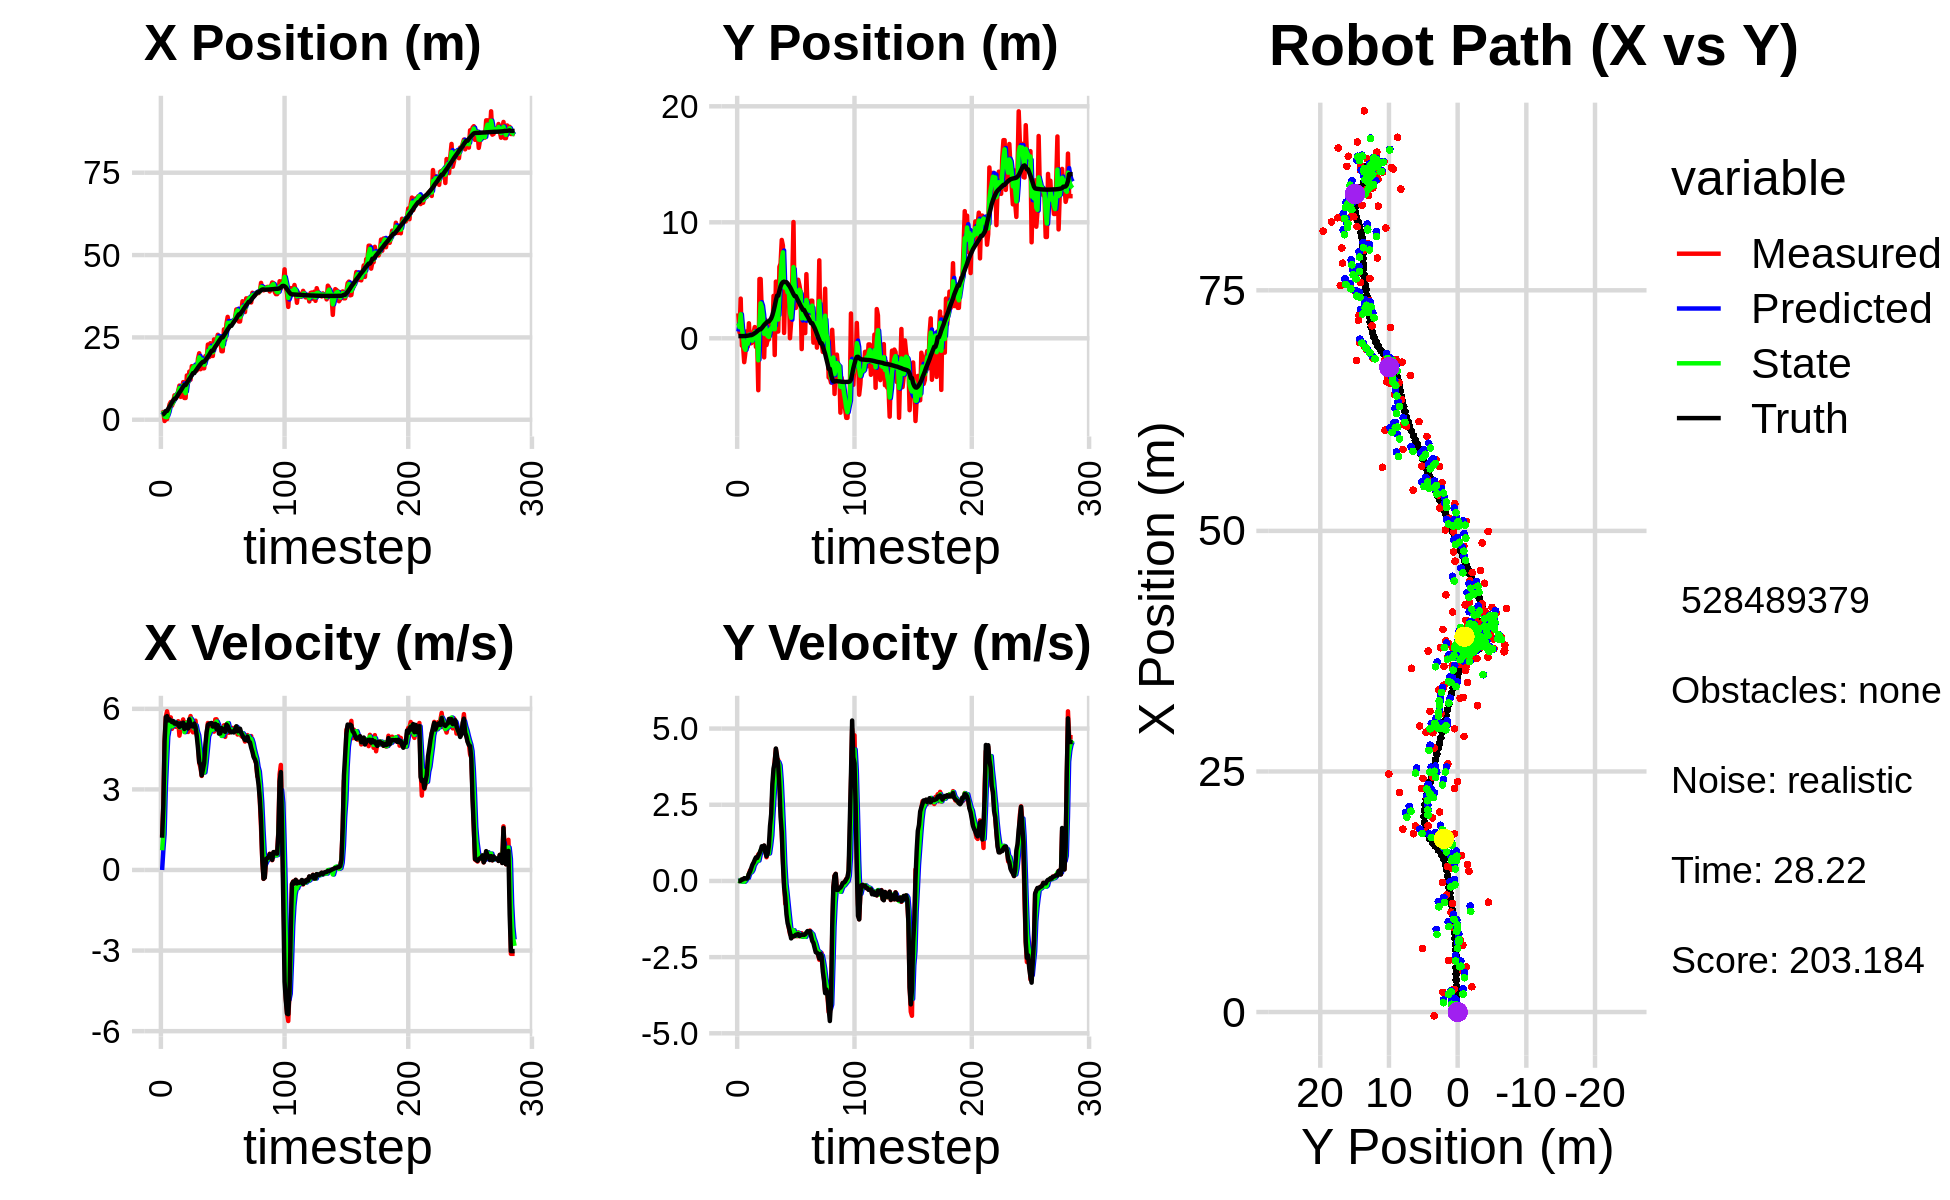

The file beside this chart, header and first rows:
3.902716397611921462e+00, 1.373048009230309008e+00, 0.000000000000000000e+00, -0.000000000000000000e+00, 0.000000000000000000e+00, 0.000000000000000000e+00, 0.000000000000000000e+00, 0.000000000000000000e+00, 1.476962754506086162e+00, 5.868697809093974538e-01, 0.000000000000000000e+00, 0.000000000000000000e+00, 0.000000000000000000e+00, 0.000000000000000000e+00, 0.000000000000000000e+00, 0.000000000000000000e+00, 0.000000000000000000e+00, 5.740021588280797005e-04
2.045027136465766837e+00, 2.150874541276071028e+00, 1.248999942351951997e+00, 1.651459319594228068e-04, 1.476962754506086162e+00, 5.868697809093974538e-01, 0.000000000000000000e+00, 0.000000000000000000e+00, 1.838219506759251054e+00, 1.300224612851090811e+00, 7.330923794343637834e-01, 1.025182207820848033e-02, 1.571125268585439771e+00, 1.884173619679457012e-01, 1.199999999999999956e+00, 0.000000000000000000e+00, 1.200000047683715820e+00, -1.322225289186462760e-04
2.360503613634429954e+00, 5.061818207226397304e-01, 2.434000014985340687e+00, 3.648487148164601473e-05, 1.911528744702687410e+00, 1.301249795058911696e+00, 7.330923794343637834e-01, 1.025182207820848033e-02, 2.094426369261464860e+00, 9.553840439301390930e-01, 1.334220676376468351e+00, -7.375104455501020964e-03, 1.667579888827025236e+00, 1.884003118915843766e-01, 2.399999999999999911e+00, -1.000000000000000021e-03, 2.400000095367431641e+00, -1.498967594670830294e-05
-3.911221032170875134e-01, 3.422481470018465810e+00, 4.768997717588627339e+00, 4.720065531960976855e-03, 2.227848436899111828e+00, 9.546465334845889439e-01, 1.334220676376468351e+00, -7.375104455501020964e-03, 9.667653765189243575e-01, 2.068282177879484873e+00, 3.030755012362173595e+00, 3.545167196686457162e-02, 2.047329187260019445e+00, 1.884087851687560322e-01, 4.799999999999999822e+00, 7.000000000000000146e-03, 4.800000190734863281e+00, -9.897392010316252708e-04
2.103493208862742825e-01, -6.340590847235763050e-01, 5.712810510995489643e+00, 4.650824532412400902e-02, 1.269840877755141761e+00, 2.071827345076171500e+00, 3.030755012362173595e+00, 3.545167196686457162e-02, 8.099485344848954549e-01, 8.862050538425951807e-01, 4.073509802675395974e+00, -2.421763189585330461e-02, 2.668209313977352615e+00, 1.912801727934207441e-01, 5.692000000000000171e+00, 4.499999999999999833e-02, 5.691999912261962891e+00, -8.140864782035350800e-03
2.103493208862742825e-01, -6.340590847235763050e-01, 5.907804221003123857e+00, 4.809569781957109824e-02, 1.217299514752435030e+00, 8.837832906530098676e-01, 4.073509802675395974e+00, -2.421763189585330461e-02, 7.665445640126543614e-01, 2.049462277733269389e-01, 4.967865559808696041e+00, -7.848854857083989445e-03, 2.668209313977352615e+00, 1.912801727934207441e-01, 5.729000000000000092e+00, 5.099999999999999672e-02, 5.729000091552734375e+00, -8.140864782035350800e-03
2.628759443835094078e+00, -2.056687749375787355e+00, 5.676548984364250927e+00, 7.156219573257840971e-02, 1.263331119993523988e+00, 2.041613422876185358e-01, 4.967865559808696041e+00, -7.848854857083989445e-03, 1.873231784545033474e+00, -7.890508988848586869e-01, 5.228274614607153481e+00, -2.498437624984563288e-02, 3.325939416420067296e+00, 1.972802507244145187e-01, 5.568999999999999950e+00, 8.999999999999999667e-02, 5.568999767303466797e+00, -1.260596979409456253e-02
4.679149150563296722e+00, -1.241612350554710531e+00, 5.480272944077160702e+00, 8.926854419051287459e-02, 2.396059246005748822e+00, -7.915493365098432710e-01, 5.228274614607153481e+00, -2.498437624984563288e-02, 3.564853570874443101e+00, -9.883443174111381513e-01, 5.493043199925896403e+00, 2.009026376634000938e-02, 3.969143152326361168e+00, 2.071232445383121290e-01, 5.608999999999999986e+00, 8.300000000000000433e-02, 5.610000133514404297e+00, -1.628762856125831604e-02
5.403727591085337956e+00, 5.967238042377775997e-01, 5.680482007772422293e+00, 7.673202246690617734e-02, 4.114157890867033096e+00, -9.863352910345041247e-01, 5.493043199925896403e+00, 2.009026376634000938e-02, 4.702303303909380894e+00, -2.904639673270735800e-01, 5.550252687797939899e+00, 9.904886438492407907e-02, 4.612827539431878066e+00, 2.167479194744661997e-01, 5.551999999999999602e+00, 7.499999999999999722e-02, 5.552000045776367188e+00, -1.350719109177589417e-02
4.283197402488660543e+00, -7.240780439472731533e-01, 5.257011358522468925e+00, 1.019533876392793720e-01, 5.257328572689174528e+00, -2.805590808885811693e-01, 5.550252687797939899e+00, 9.904886438492407907e-02, 4.759722769449040491e+00, -4.793816473964791491e-01, 5.345431060524926004e+00, 9.740995017041288728e-02, 5.248955011061079645e+00, 2.261312160033716323e-01, 5.506000000000000227e+00, 1.069999999999999979e-01, 5.506999969482421875e+00, -1.939136162400245667e-02
5.349266767191196870e+00, 1.294964973044493428e+00, 5.468180775194715793e+00, 2.296269858155081944e-01, 5.294265875501532825e+00, -4.696406523794378618e-01, 5.345431060524926004e+00, 9.740995017041288728e-02, 5.320577890289643008e+00, 3.063633573444717317e-01, 5.395559975733565494e+00, 2.240725340156599632e-01, 5.883705377581280871e+00, 2.438911829567724787e-01, 5.543000000000000149e+00, 2.340000000000000135e-01, 5.547999858856201172e+00, -4.196864739060401917e-02
7.411624669545356703e+00, -4.275258781610194458e-01, 5.444955228736346520e+00, 3.469826128837865675e-01, 5.860133887862999380e+00, 3.287706107460377503e-01, 5.395559975733565494e+00, 2.240725340156599632e-01, 6.629739381034605472e+00, -4.932486478799624763e-03, 5.509193944496576734e+00, 2.726001059870298282e-01, 6.408897637836242112e+00, 2.708564403291618961e-01, 5.450000000000000178e+00, 3.059999999999999942e-01, 5.459000110626220703e+00, -6.363946944475173950e-02
7.411624669545356703e+00, -4.275258781610194458e-01, 5.331186155899718671e+00, 3.397326193576908904e-01, 7.180658775484262790e+00, 2.232752411990335945e-02, 5.509193944496576734e+00, 2.726001059870298282e-01, 7.286818140008593403e+00, -1.756238731296811406e-01, 5.432104449481319541e+00, 2.975910001238051827e-01, 6.408897637836242112e+00, 2.708564403291618961e-01, 5.443999999999999950e+00, 4.219999999999999862e-01, 5.460999965667724609e+00, -6.363946944475173950e-02
7.244345500793751391e+00, -2.920768261313578806e-01, 5.453278183798748735e+00, 4.522636244958699314e-01, 7.830028584956725268e+00, -1.458647731173006168e-01, 5.432104449481319541e+00, 2.975910001238051827e-01, 7.543103961188212025e+00, -2.047527273501254519e-01, 5.410096685212167245e+00, 3.653529085763326245e-01, 7.034204720973785463e+00, 3.162093160619153243e-01, 5.479000000000000092e+00, 5.350000000000000311e-01, 5.505000114440917969e+00, -8.274490386247634888e-02
8.743059515997725128e+00, 5.379510522780786008e-01, 5.538651566556875849e+00, 5.901192562396410102e-01, 8.084113629709428039e+00, -1.682174364924921839e-01, 5.410096685212167245e+00, 3.653529085763326245e-01, 8.396162719383951867e+00, 1.427574166832582814e-01, 5.459126510395028831e+00, 5.102529492160661206e-01, 7.663023233536857326e+00, 3.741445244291712324e-01, 5.386999999999999567e+00, 5.979999999999999760e-01, 5.420000076293945312e+00, -1.061452105641365051e-01
1.037337303121712218e+01, 9.678142958519365679e-01, 5.001635168177860358e+00, 6.367164188325219465e-01, 8.942075370423454572e+00, 1.937827116048649045e-01, 5.459126510395028831e+00, 5.102529492160661206e-01, 9.627900775507617581e+00, 5.458246043709304995e-01, 5.311128156159313995e+00, 5.742940066462335347e-01, 8.280069588993201890e+00, 4.458556471237108965e-01, 5.325999999999999623e+00, 6.969999999999999529e-01, 5.370999813079833984e+00, -1.266205906867980957e-01
6.942334532487496546e+00, -7.406744065962492796e-01, 5.258657028808424450e+00, 7.438049984327083086e-01, 1.015901359112354818e+01, 6.032540050355538197e-01, 5.311128156159313995e+00, 5.742940066462335347e-01, 8.633612661008916334e+00, 1.174928480662085217e-02, 5.306827579993349531e+00, 6.316278907548467103e-01, 8.791900873030945363e+00, 5.142420230441445694e-01, 5.456000000000000405e+00, 7.730000000000000204e-01, 5.511000156402587891e+00, -1.405118107795715332e-01
8.939750253536219660e+00, 2.807927074812596041e-02, 5.427242665974723934e+00, 7.657659297654958452e-01, 9.164295419008251287e+00, 7.491207388210552320e-02, 5.306827579993349531e+00, 6.316278907548467103e-01, 9.058336282877482049e+00, 5.941400069994535321e-02, 5.354031602524309541e+00, 6.924651304793147943e-01, 9.414827584721031428e+00, 6.020542978744002349e-01, 5.358999999999999986e+00, 7.520000000000000018e-01, 5.412000179290771484e+00, -1.401713788509368896e-01
1.141736471640390249e+01, -4.475081205707819976e+00, 5.605800339936528154e+00, 8.705917225370273238e-01, 9.593739443129912559e+00, 1.286605137478768479e-01, 5.354031602524309541e+00, 6.924651304793147943e-01, 1.046620626328551573e+01, -1.898894700894003806e+00, 5.456485388048230689e+00, 6.691323379540524696e-01, 1.003759980166433152e+01, 6.926910881476295856e-01, 5.485999999999999766e+00, 8.299999999999999600e-01, 5.547999858856201172e+00, -1.540711522102355957e-01
6.603778362084246289e+00, 5.109527229854101016e+00, 5.230985833859948642e+00, 9.067901454991480481e-01, 1.101185480209033862e+01, -1.831981467098598548e+00, 5.456485388048230689e+00, 6.691323379540524696e-01, 8.874307897470757212e+00, 1.284077699010295559e+00, 5.132230712470541079e+00, 8.528692756502758154e-01, 1.054895043371454655e+01, 7.753235106997515835e-01, 5.248999999999999666e+00, 9.070000000000000284e-01, 5.327000141143798828e+00, -1.716440171003341675e-01
6.603778362084246289e+00, 5.109527229854101016e+00, 5.498003478989091697e+00, 9.530775905367937506e-01, 9.387530968717811675e+00, 1.369364626575323207e+00, 5.132230712470541079e+00, 8.528692756502758154e-01, 8.063913098685274505e+00, 3.018017270368182903e+00, 5.292463481740210085e+00, 1.002952686772700330e+00, 1.054895043371454655e+01, 7.753235106997515835e-01, 5.407000000000000028e+00, 1.000000000000000000e+00, 5.499000072479248047e+00, -1.716440171003341675e-01
1.344547390910352647e+01, 2.222941934995489088e+00, 5.223512977501084897e+00, 1.044912760771829596e+00, 8.593159446859296224e+00, 3.118312539045453136e+00, 5.292463481740210085e+00, 1.002952686772700330e+00, 1.093185784445109654e+01, 2.719410050229809528e+00, 5.485524704190525291e+00, 1.012272756957034892e+00, 1.116002297363866980e+01, 8.874003294407253328e-01, 5.336999999999999744e+00, 1.137999999999999901e+00, 5.456999778747558594e+00, -1.974342465400695801e-01
1.127467831947257793e+01, 7.724818442464489454e-01, 5.138360750884340078e+00, 1.119967833517553801e+00, 1.148041031487014862e+01, 2.820637325925512862e+00, 5.485524704190525291e+00, 1.012272756957034892e+00, 1.137523782751222967e+01, 1.918119489956272572e+00, 5.334273778766381646e+00, 1.019371548126231319e+00, 1.177400994242381493e+01, 1.016537427931925253e+00, 5.269000000000000128e+00, 1.135000000000000009e+00, 5.389999866485595703e+00, -2.146056443452835083e-01
1.462359690659912737e+01, -1.643768310341675587e+00, 5.565698033532266997e+00, 1.153629738259625004e+00, 1.190866520538886775e+01, 2.020056644768895904e+00, 5.334273778766381646e+00, 1.019371548126231319e+00, 1.322017237101389142e+01, 3.869553580329176956e-01, 5.566405857443505134e+00, 1.038036638762594110e+00, 1.238536477031094840e+01, 1.148117303130771871e+00, 5.610999999999999766e+00, 1.163000000000000034e+00, 5.730000019073486328e+00, -2.043808102607727051e-01
1.216418129157678507e+01, 1.617992580481038445e+00, 5.730850667984113578e+00, 1.037460960144837241e+00, 1.377681295675824202e+01, 4.907590219091770845e-01, 5.566405857443505134e+00, 1.038036638762594110e+00, 1.300592067244411965e+01, 9.879527682841325875e-01, 5.632450809583298579e+00, 1.065149467122114668e+00, 1.291857552494485262e+01, 1.253593564475458111e+00, 5.355000000000000426e+00, 9.350000000000000533e-01, 5.435999870300292969e+00, -1.790912896394729614e-01
1.626202058761595026e+01, -5.795902011362412676e-01, 5.220422633908562204e+00, 7.774768387553294691e-01, 1.356916575340244968e+01, 1.094467714996343988e+00, 5.632450809583298579e+00, 1.065149467122114668e+00, 1.485426805608879164e+01, 3.358285302659153038e-01, 5.550523108811797002e+00, 9.077267723964186352e-01, 1.353378891949750162e+01, 1.354682444941850417e+00, 5.360999999999999766e+00, 8.110000000000000542e-01, 5.421999931335449219e+00, -1.478431969881057739e-01
1.612121069371870519e+01, -9.519004836300835881e-02, 5.124561500453955531e+00, 9.115336712624191318e-01, 1.540932036696997187e+01, 4.266012075055571895e-01, 5.550523108811797002e+00, 9.077267723964186352e-01, 1.574279293156901716e+01, 1.963797068157881187e-01, 5.367455195942113733e+00, 8.973475250761393518e-01, 1.414801430696792117e+01, 1.452815056198960564e+00, 5.341999999999999638e+00, 8.950000000000000178e-01, 5.415999889373779297e+00, -1.760343015193939209e-01
1.612121069371870519e+01, -9.519004836300835881e-02, 5.160989876454463499e+00, 9.180133849532255974e-01, 1.627953845116322995e+01, 2.861144593234020705e-01, 5.367455195942113733e+00, 8.973475250761393518e-01, 1.619939200468794027e+01, 1.165177715905504341e-01, 5.262726671137693657e+00, 9.021110784374519742e-01, 1.414801430696792117e+01, 1.452815056198960564e+00, 5.450999999999999623e+00, 1.139000000000000012e+00, 5.568999767303466797e+00, -1.760343015193939209e-01
1.513662880644889697e+01, 1.449323624741629013e+00, 5.559423254824267246e+00, 1.341556000675673044e+00, 1.672566467180170946e+01, 2.067288794342956315e-01, 5.262726671137693657e+00, 9.021110784374519742e-01, 1.596710742402610173e+01, 7.585508913697897038e-01, 5.381824789989684277e+00, 1.164214552141965342e+00, 1.476993012387389292e+01, 1.575066090038409694e+00, 5.323000000000000398e+00, 1.802000000000000046e+00, 5.619999885559082031e+00, -2.367852330207824707e-01
1.493623995737997134e+01, 8.087889556958959281e-01, 5.046147893634121750e+00, 1.865688255565812748e+00, 1.650528990302506926e+01, 8.749723465839862602e-01, 5.381824789989684277e+00, 1.164214552141965342e+00, 1.574649865207349464e+01, 8.696096241167363683e-01, 5.161129503452840162e+00, 1.499248325904797507e+00, 1.528631043444014281e+01, 1.722898005890279416e+00, 4.988999999999999879e+00, 2.193000000000000060e+00, 5.449999809265136719e+00, -3.541382253170013428e-01
1.852228116971384608e+01, 4.550428393059061105e-01, 4.784508008435938820e+00, 2.921595200986434993e+00, 1.626261160241877946e+01, 1.019534456707216208e+00, 5.161129503452840162e+00, 1.499248325904797507e+00, 1.734298548005912721e+01, 7.822000992941102737e-01, 5.014862465093613331e+00, 2.237451700515608266e+00, 1.585697007148996640e+01, 1.985581398428211797e+00, 4.535999999999999588e+00, 3.177000000000000046e+00, 5.538000106811523438e+00, -5.482037663459777832e-01
2.018145608883214237e+01, 3.658055543943787846e+00, 3.982637143823725356e+00, 3.436015685131918573e+00, 1.784447172656848934e+01, 1.005945269345671189e+00, 5.014862465093613331e+00, 2.237451700515608266e+00, 1.894392645217494220e+01, 2.229843444818558229e+00, 4.615152620016012897e+00, 2.852391132285670317e+00, 1.637198472000984850e+01, 2.355212568623459735e+00, 4.017000000000000348e+00, 3.692000000000000171e+00, 5.456999778747558594e+00, -7.118490338325500488e-01
1.533570158428050867e+01, -1.439715981765483210e+00, 3.821203684197602257e+00, 3.927951452464768067e+00, 1.940544171417654340e+01, 2.515082558047125438e+00, 4.615152620016012897e+00, 2.852391132285670317e+00, 1.742656147305421044e+01, 7.779137035195566874e-01, 4.219295326433716298e+00, 3.329224811247605498e+00, 1.683333230029028016e+01, 2.783162474264150976e+00, 3.927000000000000046e+00, 3.892999999999999794e+00, 5.528999805450439453e+00, -7.991726994514465332e-01
1.878027606020094353e+01, 4.887983680071235071e+00, 3.501270012229415141e+00, 4.330688941691506422e+00, 1.784849100569758207e+01, 1.110836184644317326e+00, 4.219295326433716298e+00, 3.329224811247605498e+00, 1.828086456479883992e+01, 2.828687691068117793e+00, 3.914851112515458365e+00, 3.869230770182948476e+00, 1.725459504106319031e+01, 3.263278364441200452e+00, 3.520999999999999908e+00, 4.346000000000000085e+00, 5.592999935150146484e+00, -8.909067511558532715e-01
1.562322247023930366e+01, 5.826553108071774734e-01, 3.666807582404792321e+00, 4.015764977251168766e+00, 1.867234967605038420e+01, 3.215610768086412552e+00, 3.914851112515458365e+00, 3.869230770182948476e+00, 1.719675505210372535e+01, 2.053482557724118251e+00, 3.767724338148248364e+00, 3.887937291560565445e+00, 1.759645676587951968e+01, 3.672393917981237266e+00, 3.742999999999999883e+00, 4.097999999999999865e+00, 5.551000118255615234e+00, -8.307889103889465332e-01
1.562322247023930366e+01, 5.826553108071774734e-01, 3.627024262200750915e+00, 3.972195616066041435e+00, 1.757352748591855018e+01, 2.442276286880174840e+00, 3.767724338148248364e+00, 3.887937291560565445e+00, 1.663721183593172981e+01, 1.615595805504121740e+00, 3.633449885431360382e+00, 3.900787547836859215e+00, 1.759645676587951968e+01, 3.672393917981237266e+00, 3.976999999999999869e+00, 3.778000000000000025e+00, 5.485000133514404297e+00, -8.307889103889465332e-01
1.932248020123449450e+01, 6.153357863853200271e+00, 4.398154865853778794e+00, 3.525904667190885799e+00, 1.700055682447486660e+01, 2.005674560287807662e+00, 3.633449885431360382e+00, 3.900787547836859215e+00, 1.813725025872660268e+01, 3.835238259553999107e+00, 4.006131668810240853e+00, 3.795170763046423978e+00, 1.804990410806063394e+01, 4.112602829819748784e+00, 4.663000000000000256e+00, 3.080000000000000071e+00, 5.587999820709228516e+00, -6.757633686065673828e-01
1.852645495901541040e+01, 6.444174766206554494e+00, 5.018755299921044077e+00, 2.659791963564297479e+00, 1.853786342560762535e+01, 4.214755335858641594e+00, 4.006131668810240853e+00, 3.795170763046423978e+00, 1.855162827753206400e+01, 5.173533168005130634e+00, 4.480132229413642975e+00, 3.275956785408920435e+00, 1.857810997958302934e+01, 4.472872137719914321e+00, 5.129999999999999893e+00, 2.101999999999999869e+00, 5.544000148773193359e+00, -4.873355031013488770e-01
2.282650375325038183e+01, 8.479788421919854713e+00, 5.471844059548215178e+00, 1.624865741628821914e+00, 1.899964150047342670e+01, 5.501128846546023077e+00, 4.480132229413642975e+00, 3.275956785408920435e+00, 2.086732759977373419e+01, 6.799071446366697025e+00, 4.979882930699220722e+00, 2.481008042780921130e+00, 1.916448044736168299e+01, 4.724177717711350866e+00, 5.407000000000000028e+00, 1.606999999999999984e+00, 5.640999794006347656e+00, -2.886565625667572021e-01
1.900625568626850637e+01, 7.982913613645095552e+00, 5.365650754846114978e+00, 6.990783513618451517e-01, 2.136531589284365751e+01, 7.047172250644789138e+00, 4.979882930699220722e+00, 2.481008042780921130e+00, 2.024351546119875778e+01, 7.410408269828189454e+00, 5.083031069335590679e+00, 1.623816400044494568e+00, 1.968760132802767515e+01, 4.843354106207982568e+00, 5.437999999999999723e+00, 5.610000000000000542e-01, 5.467000007629394531e+00, -1.295579224824905396e-01
2.323498082101208340e+01, 4.621113537501954638e-01, 5.288331877550455751e+00, -8.406733045888664657e-02, 2.075181856813231818e+01, 7.572789909832638777e+00, 5.083031069335590679e+00, 1.623816400044494568e+00, 2.195396287760848253e+01, 4.405969410268535391e+00, 5.213696711482997515e+00, 5.882990526082392257e-01, 2.031346344936632775e+01, 4.884829879205419445e+00, 5.463000000000000078e+00, -2.030000000000000138e-01, 5.467000007629394531e+00, 1.589541882276535034e-02
1.936953568451043139e+01, 4.291760504430333079e+00, 5.447834648825359061e+00, -7.483979130012675673e-01, 2.247533254875678210e+01, 4.464799315529359269e+00, 5.213696711482997515e+00, 5.882990526082392257e-01, 2.099318795674251348e+01, 4.348310422771441530e+00, 5.224358169190786327e+00, -7.059444368234546463e-02, 2.094136643414641341e+01, 4.842372774414640979e+00, 5.472999999999999865e+00, -5.380000000000000338e-01, 5.499000072479248047e+00, 1.365207731723785400e-01
1.936953568451043139e+01, 4.291760504430333079e+00, 5.303193195928315617e+00, -7.285277501825486723e-01, 2.151562377366159140e+01, 4.341250978403206950e+00, 5.224358169190786327e+00, -7.059444368234546463e-02, 2.048244463463225884e+01, 4.310719990230746923e+00, 5.224635873364040783e+00, -4.118141529468279383e-01, 2.094136643414641341e+01, 4.842372774414640979e+00, 5.339000000000000412e+00, -1.090000000000000080e+00, 5.448999881744384766e+00, 1.365207731723785400e-01
2.439693880082981536e+01, 3.607732415668680304e+00, 5.149817165038727218e+00, -1.165240482582330150e+00, 2.100490822196866247e+01, 4.269538574936063924e+00, 5.224635873364040783e+00, -4.118141529468279383e-01, 2.262723843545892066e+01, 3.953070610771404869e+00, 5.294424632919135121e+00, -7.934602400826865631e-01, 2.155892968163406209e+01, 4.731509088793568907e+00, 5.347999999999999865e+00, -1.387000000000000011e+00, 5.525000095367431641e+00, 2.225213199853897095e-01
2.231632898732946657e+01, 4.445784285691757098e+00, 5.606603323891382828e+00, -1.527651354583277055e+00, 2.315668089875083524e+01, 3.873724586763136024e+00, 5.294424632919135121e+00, -7.934602400826865631e-01, 2.275840892678924376e+01, 4.116828099866060242e+00, 5.420780578142561978e+00, -1.160345570959568917e+00, 2.217358613028295977e+01, 4.579500556421886692e+00, 5.440999999999999837e+00, -1.520999999999999908e+00, 5.649000167846679688e+00, 2.660159170627593994e-01
2.393281567086420836e+01, 7.628798898051911484e-03, 5.610482724250188014e+00, -1.736264468211194956e+00, 2.330048698460349854e+01, 4.000793542770103350e+00, 5.420780578142561978e+00, -1.160345570959568917e+00, 2.360683452089937262e+01, 2.206462659898480894e+00, 5.527911266858765771e+00, -1.510551378573125714e+00, 2.269395661298300837e+01, 4.430153250332143244e+00, 5.243999999999999773e+00, -1.693000000000000060e+00, 5.510000228881835938e+00, 3.001201748847961426e-01
2.578984761178019980e+01, 1.425249457821976318e+00, 5.228758081214989417e+00, -1.791038073283010901e+00, 2.415962564758524778e+01, 2.055407522041168278e+00, 5.527911266858765771e+00, -1.510551378573125714e+00, 2.493893971669855603e+01, 1.772386126259215988e+00, 5.422077988557068018e+00, -1.667740857356793338e+00, 2.329976391804809666e+01, 4.233224273107189184e+00, 5.394999999999999574e+00, -1.885000000000000009e+00, 5.714000225067138672e+00, 3.300099968910217285e-01
2.323605030749317635e+01, 5.237216471989881050e+00, 5.173040129790622998e+00, -1.847350846710481109e+00, 2.548114751555426238e+01, 1.605612040523536566e+00, 5.422077988557068018e+00, -1.667740857356793338e+00, 2.440133181132042850e+01, 3.217369101563067435e+00, 5.240717328860392321e+00, -1.695795523144109751e+00, 2.390798973994213839e+01, 4.020280003614207232e+00, 5.075999999999999623e+00, -1.806999999999999940e+00, 5.388000011444091797e+00, 3.429959118366241455e-01
2.473540569784410437e+01, 1.002420127363715530e+01, 5.116361358818140026e+00, -1.815733011506110772e+00, 2.492540354420646764e+01, 3.047789549248656638e+00, 5.240717328860392321e+00, -1.695795523144109751e+00, 2.483107846945492270e+01, 6.135432291805454241e+00, 5.180861016407466657e+00, -1.616465722786935677e+00, 2.449076676363603156e+01, 3.811887144342982925e+00, 5.083999999999999631e+00, -1.812999999999999945e+00, 5.397999763488769531e+00, 3.410223424434661865e-01
2.079882407191791316e+01, 2.620635509614083425e+00, 5.053426027228440809e+00, -1.735088958625650379e+00, 2.534916457109567034e+01, 5.973785719526760296e+00, 5.180861016407466657e+00, -1.616465722786935677e+00, 2.316738532991917054e+01, 4.478183688589128408e+00, 4.991296128295053869e+00, -1.732010467661933006e+00, 2.498866963397657059e+01, 3.637414812858943858e+00, 5.283999999999999808e+00, -1.814000000000000057e+00, 5.586999893188476562e+00, 3.307374417781829834e-01
2.079882407191791316e+01, 2.620635509614083425e+00, 5.144223311084688888e+00, -1.766264118575221920e+00, 2.366651494274867673e+01, 4.304982641822935108e+00, 4.991296128295053869e+00, -1.732010467661933006e+00, 2.228788094512928453e+01, 3.558393479671800641e+00, 5.005207320415778760e+00, -1.783299501688997202e+00, 2.498866963397657059e+01, 3.637414812858943858e+00, 5.243999999999999773e+00, -1.766000000000000014e+00, 5.533999919891357422e+00, 3.307374417781829834e-01
2.744075560554862392e+01, 3.413504399064215544e+00, 5.386450064504005653e+00, -1.814941287223006627e+00, 2.278840167717086374e+01, 3.380063529502900899e+00, 5.005207320415778760e+00, -1.783299501688997202e+00, 2.502439287551380076e+01, 3.394105363201755488e+00, 5.312359080714569970e+00, -1.798439439863060985e+00, 2.559289288524624340e+01, 3.432840942944217932e+00, 5.177999999999999936e+00, -1.756999999999999895e+00, 5.467999935150146484e+00, 3.249981701374053955e-01
2.427221775051685881e+01, 5.047442435859952781e+00, 4.956402326176204909e+00, -1.688126956195910466e+00, 2.555562878358525936e+01, 3.214261419215449500e+00, 5.312359080714569970e+00, -1.798439439863060985e+00, 2.492946511802864507e+01, 4.028168890493572185e+00, 5.125269144155631729e+00, -1.705565574647932570e+00, 2.618880104955735888e+01, 3.230935931472205258e+00, 5.142999999999999794e+00, -1.741000000000000103e+00, 5.429999828338623047e+00, 3.282719552516937256e-01
2.909289598468454585e+01, 4.594854235590928759e+00, 5.417772992566484369e+00, -1.809607300162764165e+00, 2.544199203244420815e+01, 3.857612333028778817e+00, 5.125269144155631729e+00, -1.705565574647932570e+00, 2.719693164305580879e+01, 4.182894238306518631e+00, 5.361192776733934018e+00, -1.744598016661202733e+00, 2.678449749907867883e+01, 3.029316783112592670e+00, 5.413999999999999702e+00, -1.808999999999999941e+00, 5.709000110626220703e+00, 3.223622441291809082e-01
3.123596715882730734e+01, 4.027606844314113310e+00, 5.441185206661576679e+00, -1.808939443193846808e+00, 2.773305092072920175e+01, 4.008434436640397891e+00, 5.361192776733934018e+00, -1.744598016661202733e+00, 2.942221726456074293e+01, 4.015875835102749924e+00, 5.468862392331766742e+00, -1.777095433884194664e+00, 2.740555214826732922e+01, 2.822706103259830179e+00, 5.363999999999999879e+00, -1.780999999999999917e+00, 5.651999950408935547e+00, 3.209582269191741943e-01
2.863651895517449120e+01, -9.301520591887006972e-01, 5.106815340333806574e+00, -1.714703176623109782e+00, 2.996910350379392085e+01, 3.838166291714330214e+00, 5.468862392331766742e+00, -1.777095433884194664e+00, 2.932344128179633103e+01, 1.718788390536922783e+00, 5.265579021056433717e+00, -1.828910118418261899e+00, 2.791537785505609293e+01, 2.652870535901373561e+00, 5.253999999999999559e+00, -1.772000000000000020e+00, 5.545000076293945312e+00, 3.239398002624511719e-01
2.902561116187542467e+01, 3.608137726367500964e+00, 5.266052175014866776e+00, -1.811754094309506069e+00, 2.984999918390197493e+01, 1.535897378695096460e+00, 5.265579021056433717e+00, -1.828910118418261899e+00, 2.945296739236865946e+01, 2.454579235530729431e+00, 5.248653975848027287e+00, -1.779541648302363388e+00, 2.851277756692715926e+01, 2.450010896140557559e+00, 5.147999999999999687e+00, -1.760999999999999899e+00, 5.440999984741210938e+00, 3.313590586185455322e-01
2.902561116187542467e+01, 3.608137726367500964e+00, 5.165818511405946722e+00, -1.777269295375551561e+00, 2.997783278995346379e+01, 2.276625070700493136e+00, 5.248653975848027287e+00, -1.779541648302363388e+00, 2.951978407294970097e+01, 2.868845716633245502e+00, 5.184990581554700384e+00, -1.755096560879525258e+00, 2.851277756692715926e+01, 2.450010896140557559e+00, 5.125000000000000000e+00, -1.770000000000000018e+00, 5.421999931335449219e+00, 3.313590586185455322e-01
2.943178382495853640e+01, 4.478641748464354810e-01, 5.289203806135223118e+00, -1.824375440913760471e+00, 3.003828313110517101e+01, 2.693336060545292732e+00, 5.184990581554700384e+00, -1.755096560879525258e+00, 2.974849200095268742e+01, 1.696817419682329575e+00, 5.219596746016232913e+00, -1.834154074926099831e+00, 2.910185170184005088e+01, 2.246804594786181219e+00, 5.158000000000000362e+00, -1.749000000000000110e+00, 5.447000026702880859e+00, 3.321459889411926270e-01
2.972253314921011480e+01, 5.532211899550254053e+00, 5.177659271616495751e+00, -1.729892099196024047e+00, 3.027045167555431249e+01, 1.513402012189719592e+00, 5.219596746016232913e+00, -1.834154074926099831e+00, 3.000694220510082388e+01, 3.302993877814122570e+00, 5.185817522403694646e+00, -1.711280712741327870e+00, 2.969316887804757243e+01, 2.044903398100531344e+00, 5.120000000000000107e+00, -1.695999999999999952e+00, 5.394000053405761719e+00, 3.224466741085052490e-01
3.100635760977422350e+01, 2.411978244756736167e+00, 5.243870498792806423e+00, -1.668780632309329492e+00, 3.052552395734119273e+01, 3.131865806539989805e+00, 5.185817522403694646e+00, -1.711280712741327870e+00, 3.075826242276732359e+01, 2.813466540320501696e+00, 5.222614636815544387e+00, -1.703597612952413964e+00, 3.018334221814312812e+01, 1.884222627002768657e+00, 5.238999999999999879e+00, -1.645000000000000018e+00, 5.492000102996826172e+00, 3.081006407737731934e-01
... 226 more rows
